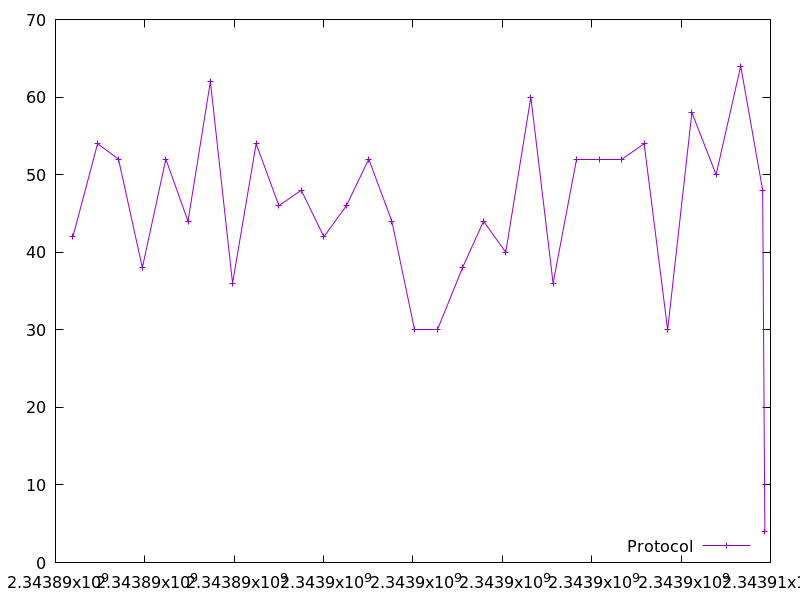

Source data for this figure (header and first rows):
2343890389.151684, 42.0
2343890942, 54.0
2343891409, 52.0
2343891943, 38.0
2343892470, 52.0
2343892965, 44.0
2343893466, 62.0
2343893963, 36.0
2343894491, 54.0
2343895000, 46.0
2343895500, 48.0
2343896007, 42.0
2343896510, 46.0
2343897010, 52.0
2343897527, 44.0
2343898036, 30.0
2343898550, 30.0
2343899108, 38.0
2343899579, 44.0
2343900077, 40.0
2343900638, 60.0
2343901136, 36.0
2343901667, 52.0
2343902178, 52.0
2343902674, 52.0
2343903174, 54.0
2343903699, 30.0
2343904242, 58.0
2343904783, 50.0
2343905334, 64.0
2343905826, 48.0
2343905874, 4.0
